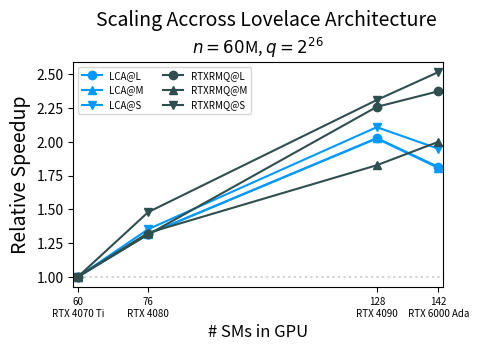

Recreate this plot in Python. (Note: this script raises an exception after producing the figure.)
import pandas as pd
import matplotlib
import matplotlib.pyplot as plt
import numpy as np
import sys
from pathlib import Path
from collections import OrderedDict
from matplotlib.ticker import FormatStrFormatter
from matplotlib.ticker import LogLocator

ls = OrderedDict(
    [('solid',               (0, ())),
        ('loosely dotted',      (0, (1, 10))),
        ('dotted',              (0, (1, 5))),
        ('densely dotted',      (0, (1, 1))),

        ('loosely dashed',      (0, (5, 10))),
        ('dashed',              (0, (5, 5))),
        ('densely dashed',      (0, (5, 1))),

        ('loosely dashdotted',  (0, (3, 10, 1, 10))),
        ('dashdotted',          (0, (3, 5, 1, 5))),
        ('densely dashdotted',  (0, (3, 1, 1, 1))),

        ('loosely dashdotdotted', (0, (3, 10, 1, 10, 1, 10))),
        ('dashdotdotted',         (0, (3, 5, 1, 5, 1, 5))),
        ('densely dashdotdotted', (0, (3, 1, 1, 1, 1, 1)))])

SIZE_MULT = 1.3
plot_dir = "../plots/"
lrLabels = ["Large","Medium", "Small"]
linestyles=[ls['densely dotted'], ls['solid'], ls['densely dashed'], ls['densely dashdotted'], ls['densely dashdotdotted'], ls['dashed']]
#colors=['cornflowerblue','forestgreen','darkslategrey','teal', 'lightseagreen', 'darkorange']
colors=["#EC0B43", "darkslategrey", "#0099ff", "#44AF69", "#ECA400", "#763b82"]
orders=[10, 10, 10, 10, 10, 10]
alphas=[ 1,  1, 0.8, 0.8, 1.0, 0.8]

if __name__ == "__main__":
    k=0.7
    # array size and number of queries
    n = 60*10**6
    q = 2**26
    fig = plt.figure(figsize=(5*k*SIZE_MULT,4*k*SIZE_MULT))
    ax = fig.add_subplot(111)
    title_string = "Scaling Accross Lovelace Architecture"
    subtitle_string = r"$n=60$M, $q=2^{26}$"
    plt.suptitle(title_string,x=0.58,y=0.93, fontsize=14)
    plt.title(subtitle_string, fontsize=12)
    plt.xlim(59,143)
    plt.xlabel("# SMs in GPU", fontsize=12)
    plt.ylabel("Relative Speedup", fontsize=14)
    plt.tight_layout()


    xvals = np.array([60,76,128,142])
    xticks_labels = ['60\nRTX 4070 Ti','76\nRTX 4080','128\nRTX 4090', '142\nRTX 6000 Ada']
    RTXRMQ_LR1      = np.array([5.304304, 4.036054, 2.347052, 2.233117])
    RTXRMQ_LR1_REF  = np.array([5.304304, 5.304304, 5.304304, 5.304304])

    LCA_LR1         = np.array([1.015928, 0.770739, 0.500865, 0.559797])
    LCA_LR1_REF     = np.array([1.015928, 1.015928, 1.015928, 1.015928])
    HRMQ_LR1        = 6.063491

    RTXRMQ_LR2      = np.array([2.245298, 1.692734, 1.228715, 1.122089])
    RTXRMQ_LR2_REF  = np.array([2.245298, 2.245298, 2.245298, 2.245298])

    LCA_LR2         = np.array([1.038174, 0.788144, 0.512562, 0.574361])
    LCA_LR2_REF     = np.array([1.038174, 1.038174, 1.038174, 1.038174])
    HRMQ_LR2        = 4.038768

    RTXRMQ_LR3      = np.array([1.132042, 0.765076, 0.489901, 0.449639])
    RTXRMQ_LR3_REF  = np.array([1.132042, 1.132042, 1.132042, 1.132042])

    LCA_LR3         = np.array([2.204702, 1.629609, 1.045209, 1.130855])
    LCA_LR3_REF     = np.array([2.204702, 2.204702, 2.204702, 2.204702])
    HRMQ_LR3        = 2.112656

    plt.axhline(y=1, color=(0.1, 0.1, 0.1, 0.2), linestyle=':')
    #LCA experimental
    plt.plot(xvals, LCA_LR1_REF/LCA_LR1, label="LCA@L", linestyle='-', marker="o", color=colors[2])
    plt.plot(xvals, LCA_LR2_REF/LCA_LR2, label="LCA@M", linestyle='-', marker="^", color=colors[2])
    plt.plot(xvals, LCA_LR3_REF/LCA_LR3, label="LCA@S", linestyle='-', marker="v", color=colors[2])

    #RTXRMQ experimental
    plt.plot(xvals, RTXRMQ_LR1_REF/RTXRMQ_LR1, label="RTXRMQ@L", marker="o", color=colors[1])
    plt.plot(xvals, RTXRMQ_LR2_REF/RTXRMQ_LR2, label="RTXRMQ@M", marker="^", color=colors[1])
    plt.plot(xvals, RTXRMQ_LR3_REF/RTXRMQ_LR3, label="RTXRMQ@S", marker="v", color=colors[1])

    plt.legend(fontsize=7, ncol=2)
    #plt.yscale('log', base=2)

    plt.xticks(xvals, xticks_labels, fontsize=7)
    #plt.show()
    plot_dir = "../plots/"
    plt.savefig(f"{plot_dir}scaling-sm.pdf", dpi=500, facecolor="#ffffff", bbox_inches='tight')
